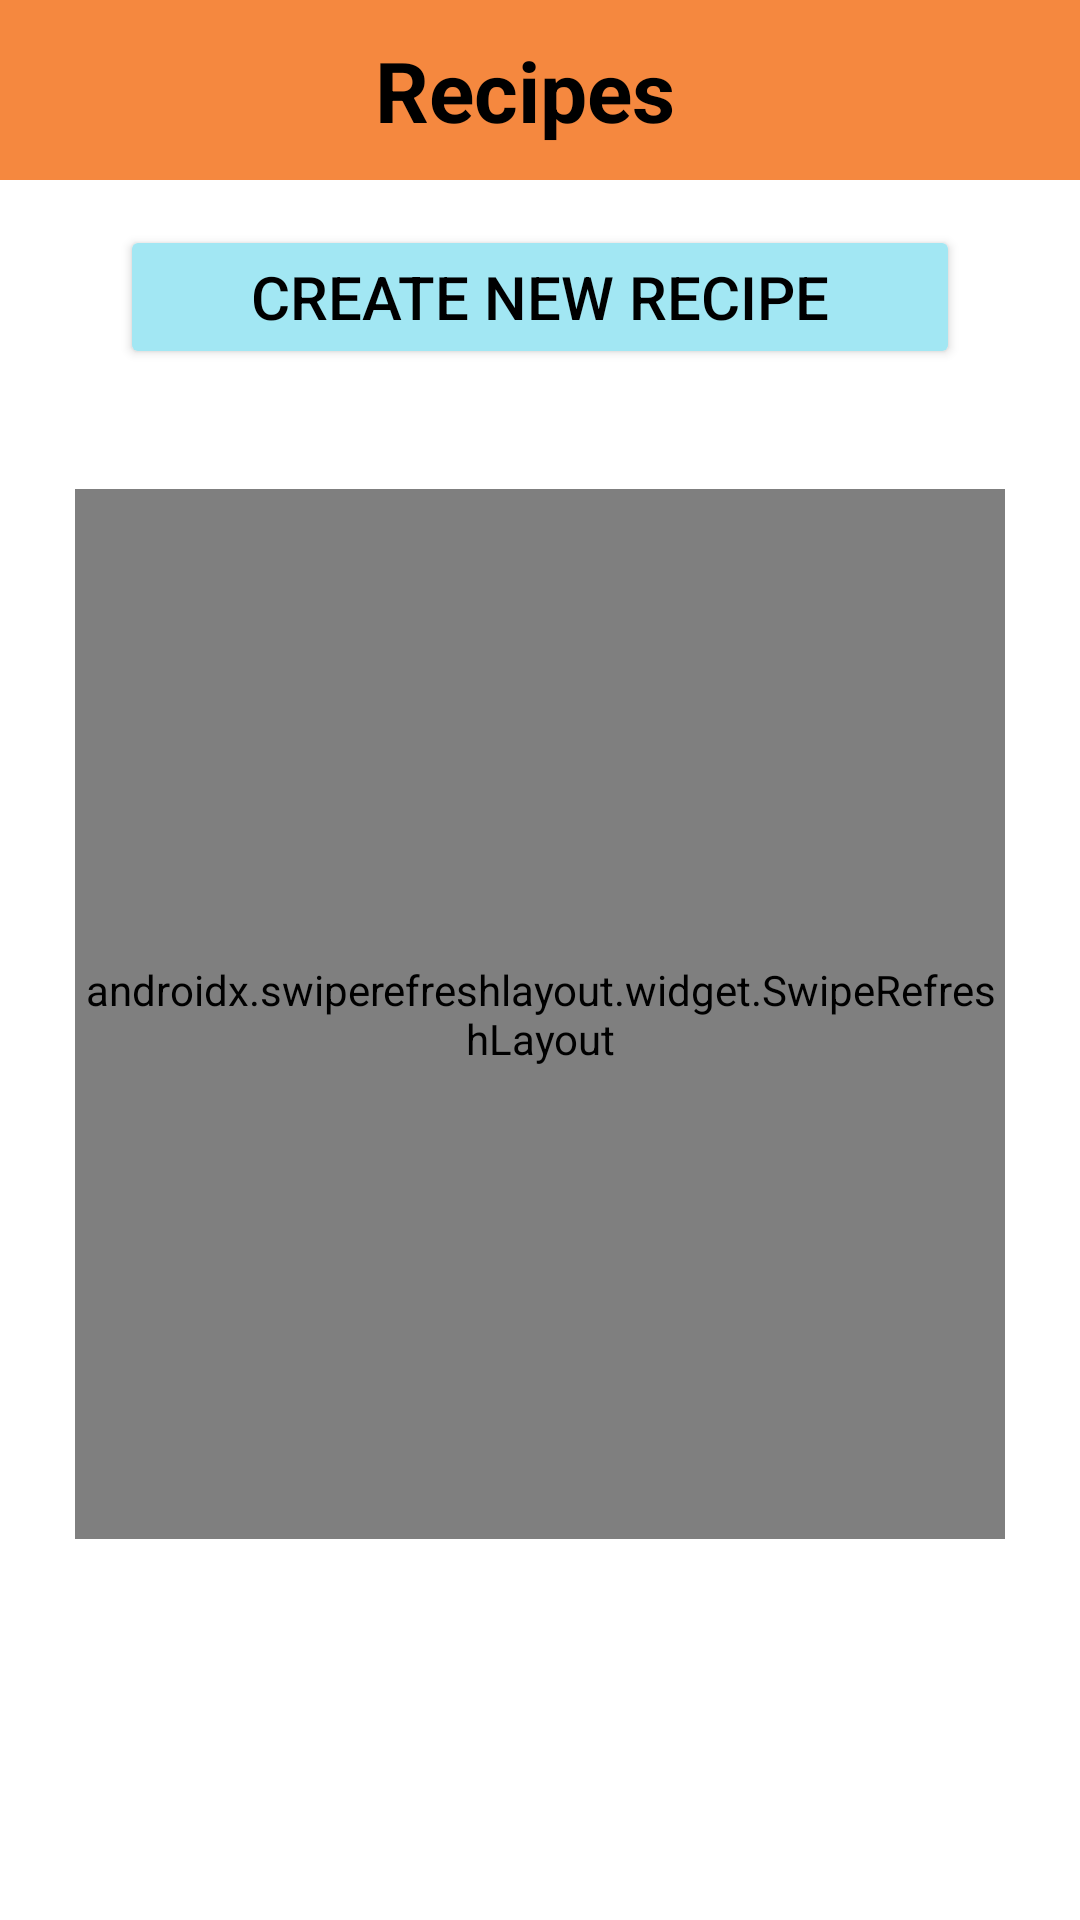

The Android layout XML behind this screen, and the referenced resources:
<!-- AndroidManifest.xml: activity theme splash_screen -->
<!-- res/layout/activity_list_of_all_recipes.xml -->
<?xml version="1.0" encoding="utf-8"?>
<LinearLayout xmlns:android="http://schemas.android.com/apk/res/android"
    xmlns:app="http://schemas.android.com/apk/res-auto"
    xmlns:tools="http://schemas.android.com/tools"
    android:layout_width="match_parent"
    android:layout_height="match_parent"
    android:orientation="vertical"
    android:id="@+id/main"
    tools:context=".ListOfAllRecipesActivity">

    <LinearLayout
        android:layout_width="match_parent"
        android:layout_height="60dp"
        android:background="#F5883F"
        android:gravity="center_vertical"
        android:orientation="horizontal">

        <ImageButton
            android:id="@+id/listOfAllRecipes_back_Button"
            android:layout_width="50dp"
            android:layout_height="50dp"
            android:layout_marginStart="10dp"
            android:background="@drawable/back_arrow"
            tools:ignore="TouchTargetSizeCheck,SpeakableTextPresentCheck" />

        <TextView
            android:id="@+id/listOfAllRecipes_heading_textView"
            android:layout_width="match_parent"
            android:layout_height="match_parent"
            android:layout_marginTop="10dp"
            android:layout_marginEnd="70dp"
            android:layout_marginBottom="10dp"
            android:gravity="center_vertical"
            android:text="@string/recipes"
            android:textAlignment="center"
            android:textColor="#000000"
            android:textSize="28sp"
            android:textStyle="bold"
            tools:ignore="RtlCompat"/>
    </LinearLayout>

    <LinearLayout
        android:layout_width="match_parent"
        android:layout_height="wrap_content"
        android:layout_marginStart="25dp"
        android:layout_marginEnd="25dp"
        android:gravity="center_vertical"
        android:orientation="horizontal">

        <Button
            android:id="@+id/listOfAllRecipesCreateRecipeBtn"
            android:layout_width="match_parent"
            android:layout_height="wrap_content"
            android:layout_gravity="center_vertical"
            android:layout_marginStart="15dp"
            android:layout_marginTop="15dp"
            android:layout_marginEnd="15dp"
            android:layout_marginBottom="15dp"
            android:backgroundTint="#A2E7F3"
            android:text="@string/create_new_recipe"
            android:textColor="@color/black"
            android:textSize="20dp" />
    </LinearLayout>

    <LinearLayout
        android:layout_width="match_parent"
        android:layout_height="350dp"
        android:layout_marginStart="25dp"
        android:layout_marginTop="25dp"
        android:layout_marginEnd="25dp"
        android:orientation="vertical">

        <androidx.swiperefreshlayout.widget.SwipeRefreshLayout
            android:id="@+id/swipeRefresh"
            android:layout_width="match_parent"
            android:layout_height="match_parent">

            <androidx.recyclerview.widget.RecyclerView
                android:id="@+id/listOfAllRecipes_recipe_recyclerView"
                android:layout_width="match_parent"
                android:layout_height="match_parent"
                app:layoutManager="androidx.recyclerview.widget.LinearLayoutManager"
                android:background="@color/white"
                />
        </androidx.swiperefreshlayout.widget.SwipeRefreshLayout>
    </LinearLayout>

</LinearLayout>
<!-- resources referenced by this layout -->
<resources>
  <color name="black">#FF000000</color>
  <color name="white">#FFFFFFFF</color>
  <string name="create_new_recipe">Create New Recipe</string>
  <string name="recipes">Recipes</string>
  <style name="splash_screen" parent="Theme.MaterialComponents.Light.NoActionBar">
          <item name="android:windowIsTranslucent">true</item>
      </style>
</resources>
